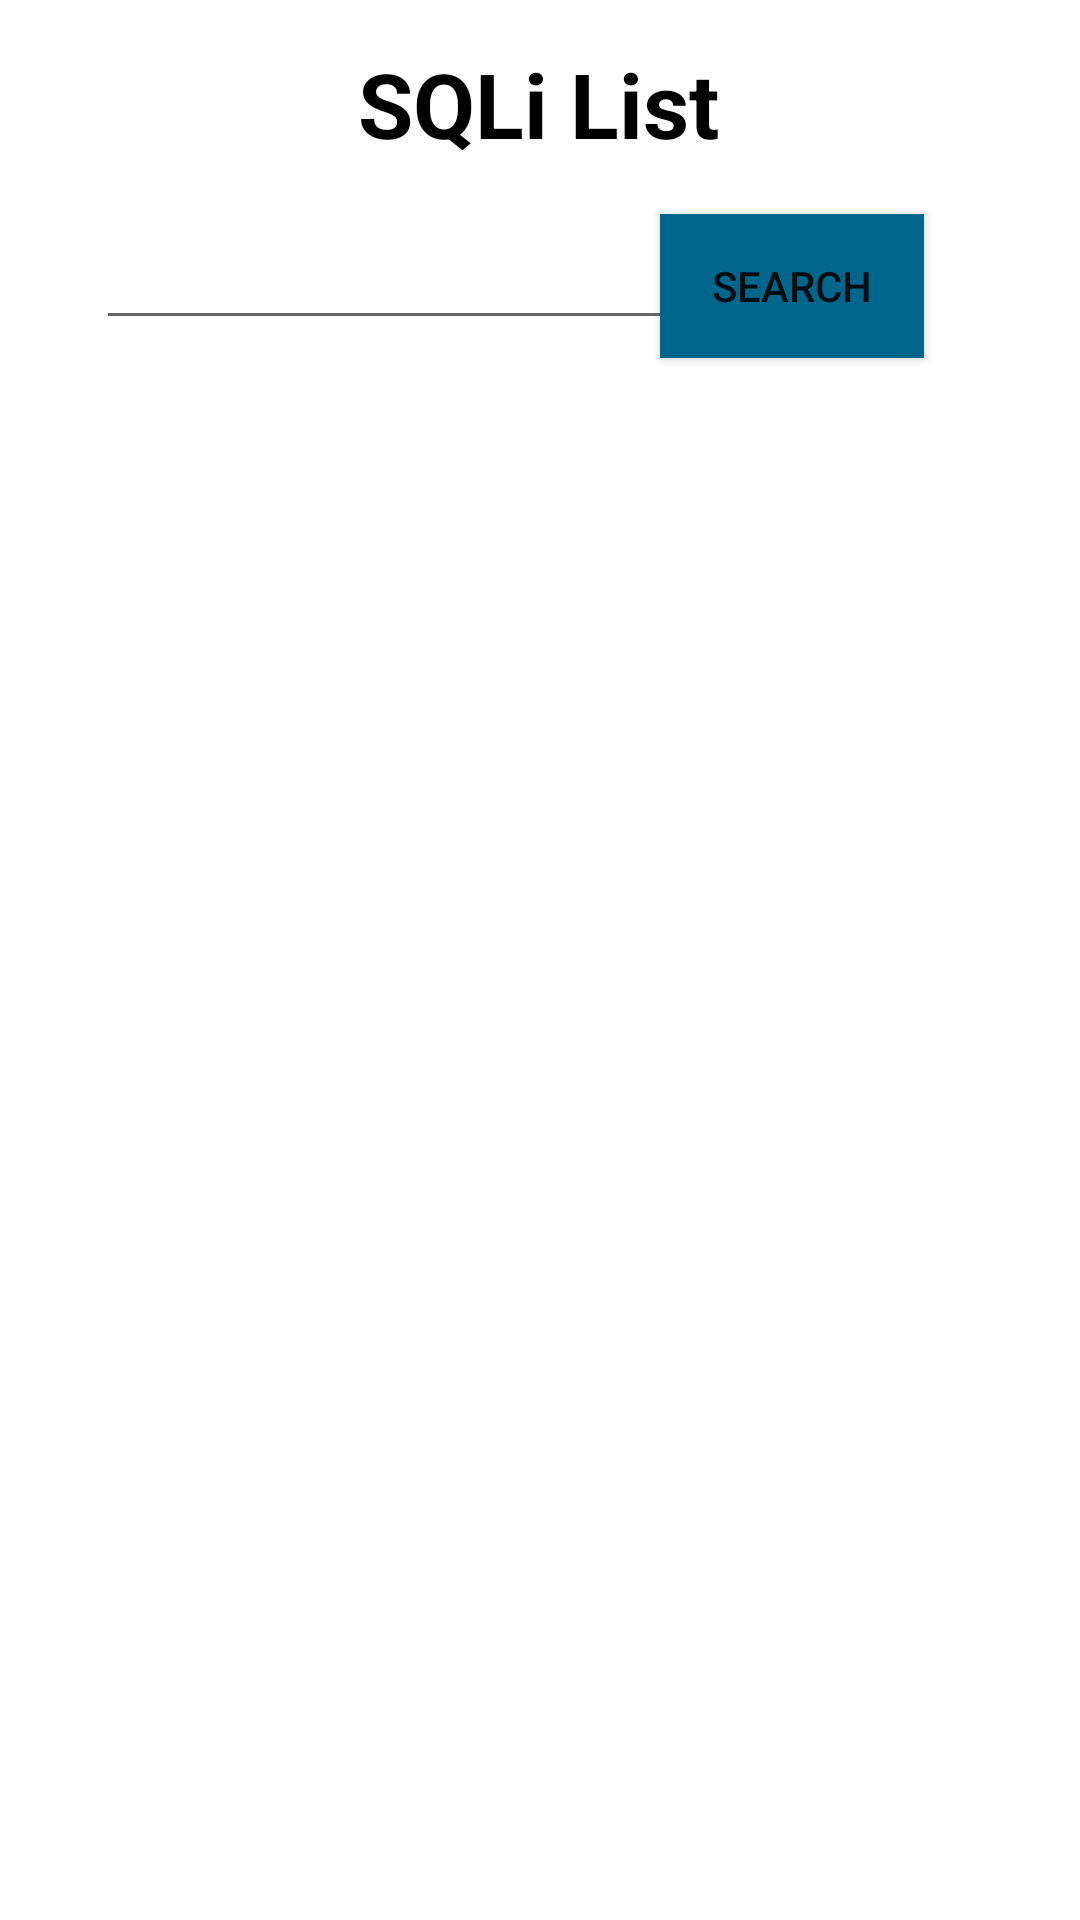

Layout XML and referenced resources for this Android screen:
<!-- AndroidManifest.xml: application theme Theme.SE328NawafAlzahemProject -->
<!-- res/layout/activity_sqli_list.xml -->
<?xml version="1.0" encoding="utf-8"?>
<androidx.constraintlayout.widget.ConstraintLayout xmlns:android="http://schemas.android.com/apk/res/android"
    xmlns:app="http://schemas.android.com/apk/res-auto"
    xmlns:tools="http://schemas.android.com/tools"
    android:layout_width="match_parent"
    android:layout_height="match_parent"
    tools:context=".SQLi_List">


    <Button
        android:id="@+id/bttn_search"
        android:layout_width="wrap_content"
        android:layout_height="wrap_content"
        android:layout_marginEnd="52dp"
        android:background="#FFFFFF"
        android:backgroundTint="@android:color/holo_blue_light"
        android:text="Search"
        app:backgroundTint="@android:color/system_accent1_600"
        app:layout_constraintBottom_toBottomOf="parent"
        app:layout_constraintEnd_toEndOf="parent"
        app:layout_constraintTop_toBottomOf="@+id/textView"
        app:layout_constraintVertical_bias="0.031" />

    <ListView
        android:id="@+id/sql_list"
        android:layout_width="336dp"
        android:layout_height="559dp"

        android:layout_marginStart="36dp"
        android:layout_marginTop="140dp"
        app:layout_constraintStart_toStartOf="parent"
        app:layout_constraintTop_toTopOf="parent">

    </ListView>

    <TextView
        android:id="@+id/textView"
        android:layout_width="wrap_content"
        android:layout_height="wrap_content"
        android:text="SQLi List"
        android:textColor="@color/black"
        android:textSize="30sp"
        android:textStyle="bold"
        app:layout_constraintBottom_toBottomOf="@+id/sql_list"
        app:layout_constraintEnd_toEndOf="parent"
        app:layout_constraintHorizontal_bias="0.498"
        app:layout_constraintStart_toStartOf="parent"
        app:layout_constraintTop_toTopOf="parent"
        app:layout_constraintVertical_bias="0.022" />

    <EditText
        android:id="@+id/EDT_UNIid1"
        android:layout_width="wrap_content"
        android:layout_height="wrap_content"
        android:layout_marginStart="32dp"
        android:layout_marginTop="72dp"

        android:ems="10"
        android:inputType="number"
        app:layout_constraintStart_toStartOf="parent"
        app:layout_constraintTop_toTopOf="parent" />

</androidx.constraintlayout.widget.ConstraintLayout>
<!-- resources referenced by this layout -->
<resources>
  <color name="black">#FF000000</color>
  <style name="Theme.SE328NawafAlzahemProject" parent="Theme.MaterialComponents.DayNight.DarkActionBar">
          
          <item name="colorPrimary">@color/purple_500</item>
          <item name="colorPrimaryVariant">@color/purple_700</item>
          <item name="colorOnPrimary">@color/white</item>
          
          <item name="colorSecondary">@color/teal_200</item>
          <item name="colorSecondaryVariant">@color/teal_700</item>
          <item name="colorOnSecondary">@color/black</item>
          
          <item name="android:statusBarColor" tools:targetApi="l">?attr/colorPrimaryVariant</item>
          
      </style>
  <color name="purple_500">#FF6200EE</color>
  <color name="purple_700">#FF3700B3</color>
  <color name="white">#FFFFFFFF</color>
  <color name="teal_200">#FF03DAC5</color>
  <color name="teal_700">#FF018786</color>
</resources>
